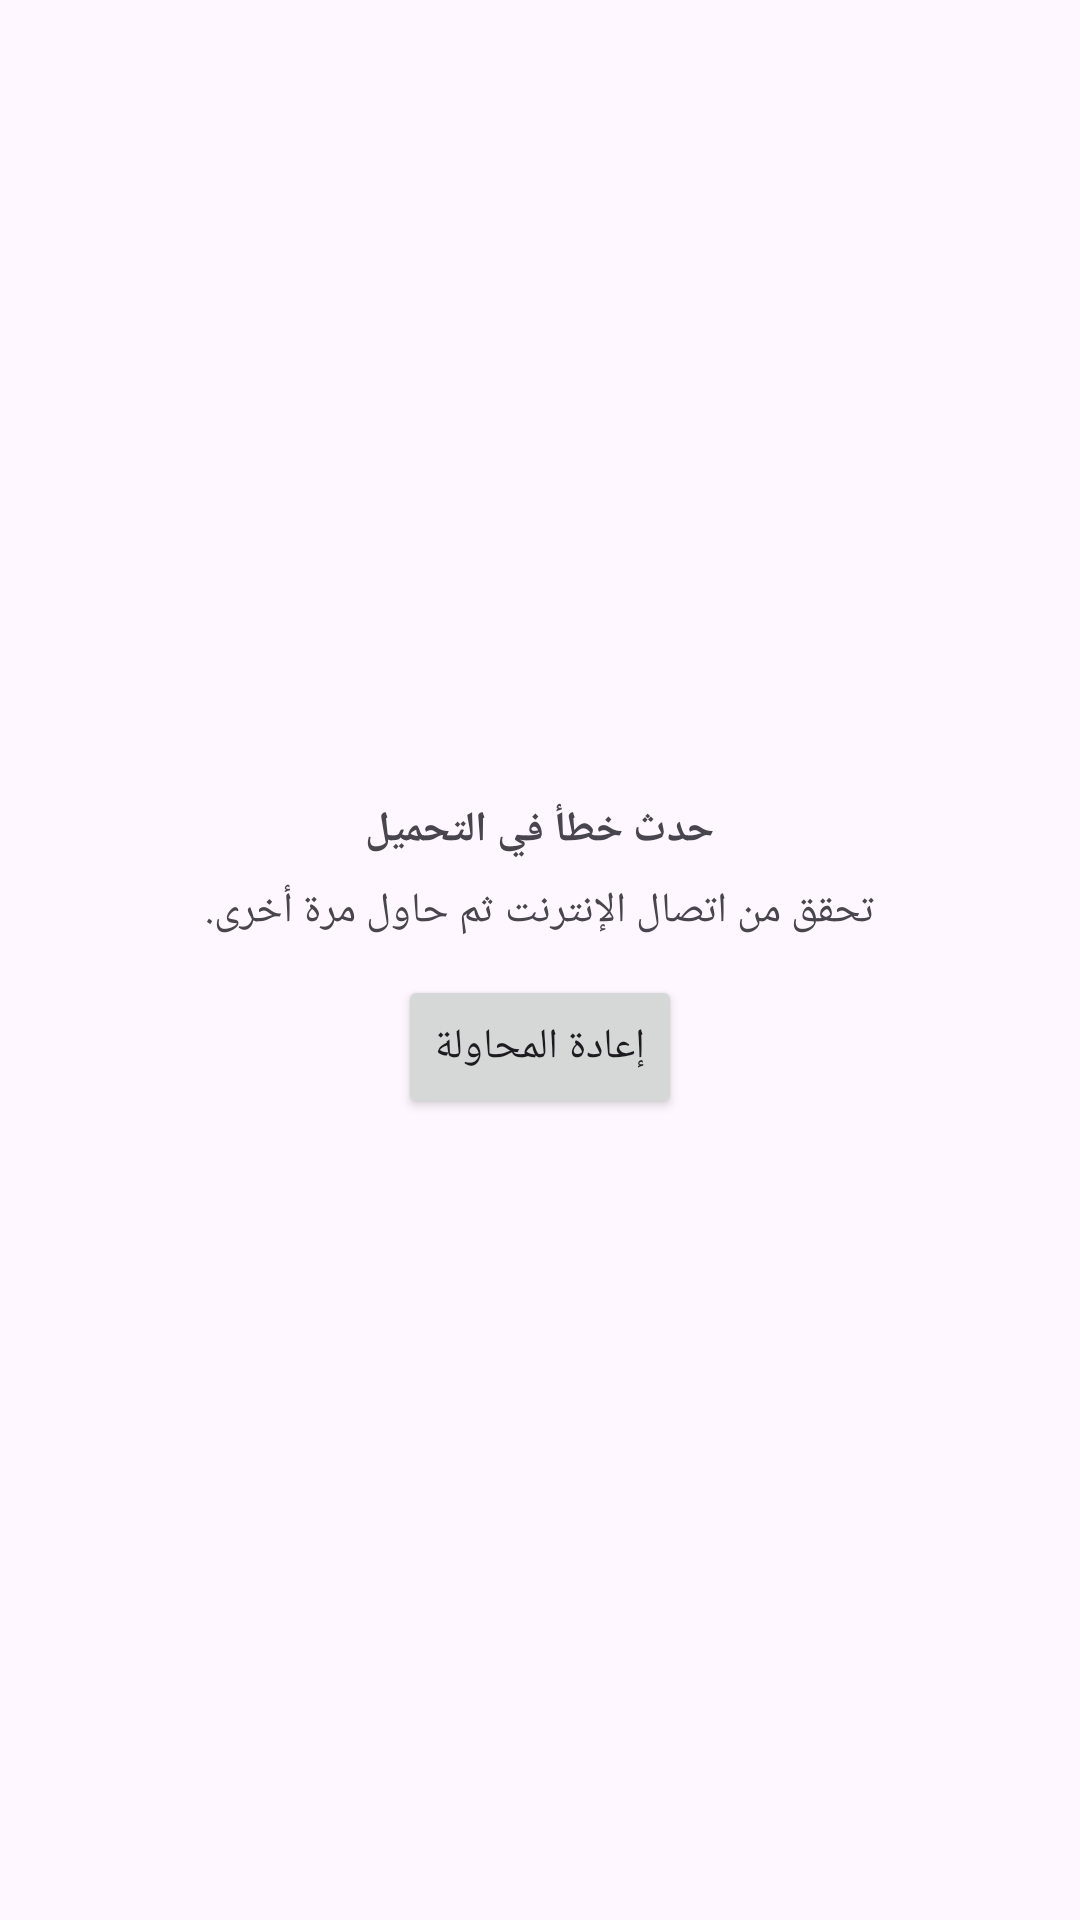

Reconstruct the res/layout file that produces this screen, plus the resources it refers to.
<!-- AndroidManifest.xml: application theme Theme.Dyad -->
<!-- res/layout/view_error.xml -->
<?xml version="1.0" encoding="utf-8"?>
<LinearLayout xmlns:android="http://schemas.android.com/apk/res/android"
	android:layout_width="match_parent"
	android:layout_height="match_parent"
	android:gravity="center"
	android:orientation="vertical"
	android:padding="16dp">

	<TextView
		android:id="@+id/errorTitle"
		android:layout_width="wrap_content"
		android:layout_height="wrap_content"
		android:text="حدث خطأ في التحميل"
		android:textAppearance="@android:style/TextAppearance.Small"
		android:textStyle="bold" />

	<TextView
		android:id="@+id/errorMessage"
		android:layout_width="wrap_content"
		android:layout_height="wrap_content"
		android:layout_marginTop="8dp"
		android:text="تحقق من اتصال الإنترنت ثم حاول مرة أخرى."
		android:textAppearance="@android:style/TextAppearance.Small" />

	<Button
		android:id="@+id/btnRetry"
		android:layout_width="wrap_content"
		android:layout_height="wrap_content"
		android:layout_marginTop="12dp"
		android:text="إعادة المحاولة" />
</LinearLayout>
<!-- resources referenced by this layout -->
<resources>
  <style name="Theme.Dyad" parent="Theme.Material3.Light.NoActionBar">
  		<item name="android:statusBarColor">@android:color/transparent</item>
  		<item name="android:navigationBarColor">@android:color/transparent</item>
  		<item name="android:windowLightStatusBar">true</item>
  		<item name="android:windowLightNavigationBar">true</item>
  	</style>
</resources>
